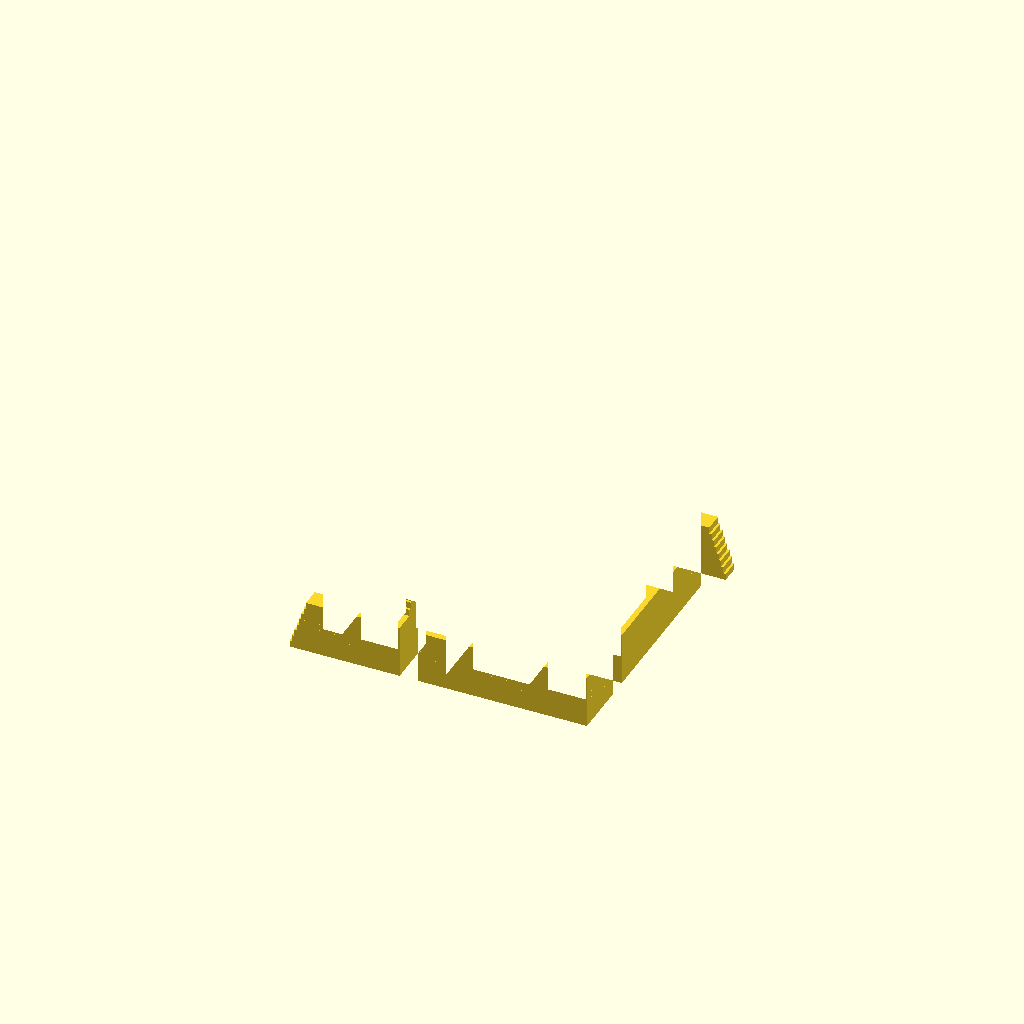
Cell 1: rendered with the file's own defaults.
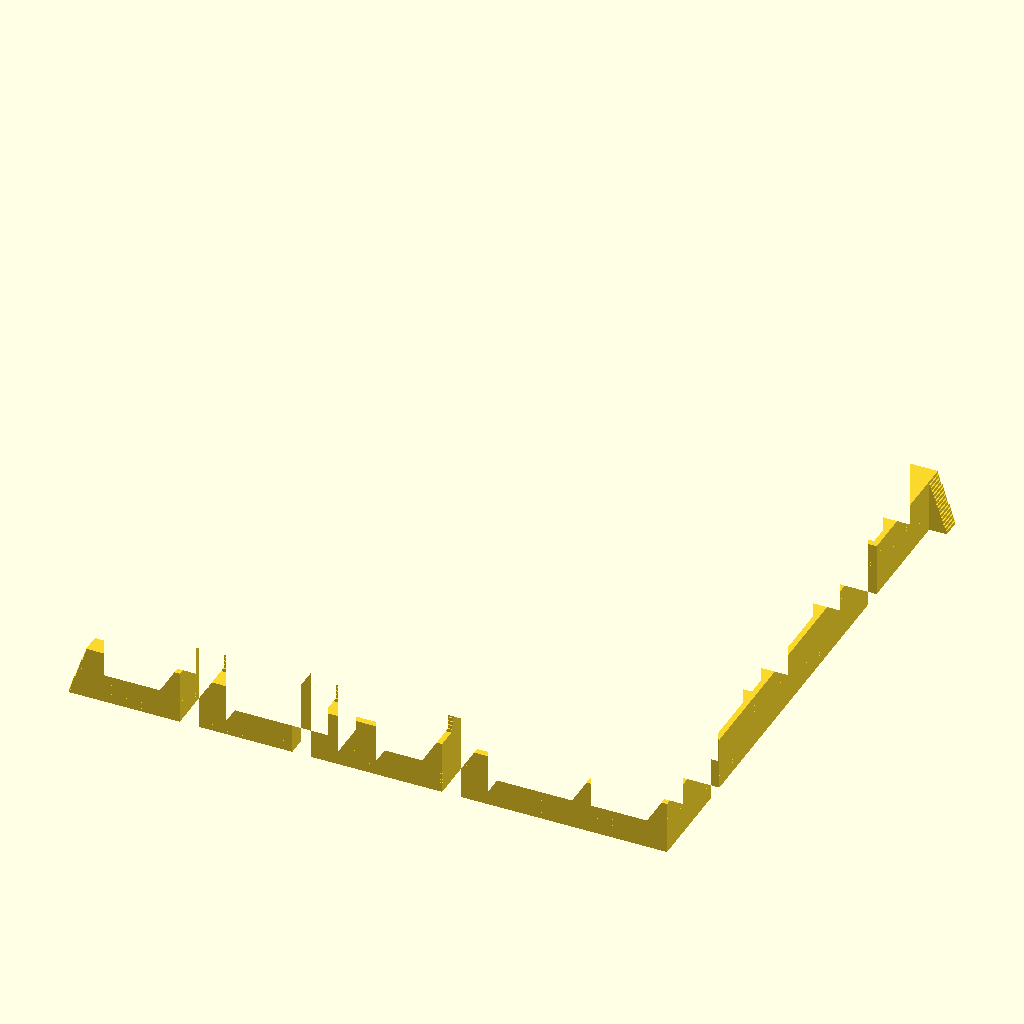
Cell 2 — maze_rows set to 16, the other parameters unchanged.
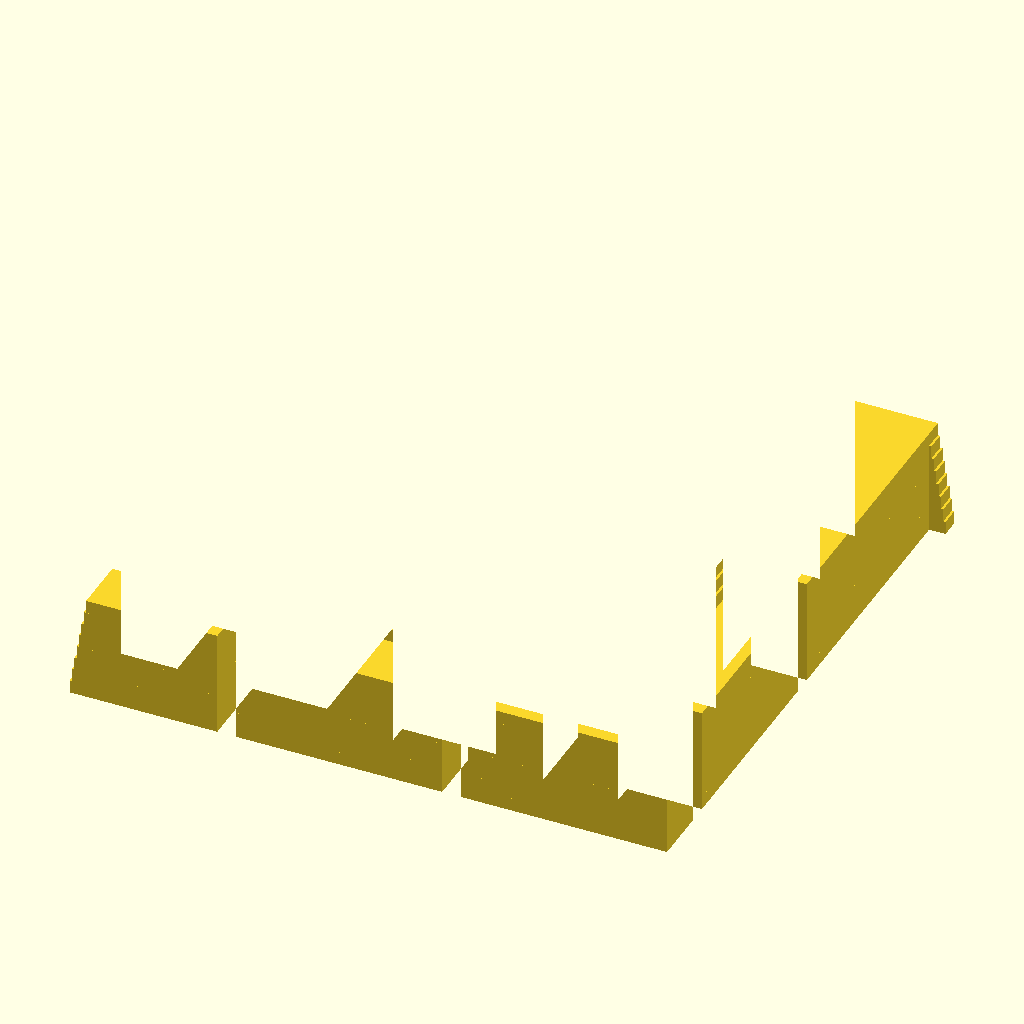
Cell 3 — cell_width set to 20, the other parameters unchanged.
All cells are drawn from one camera (rotation 55°, 0°, 25°, orthographic, colour scheme Cornfield), so only the parameter changes between them.
Source of the model, examples/maze/step_pyramid_maze.scad:
use <square_maze.scad>

maze_rows = 8;
cell_width = 10;
stairs_width = 5;

module pyramid_with_stairs(base_width, stairs_width, rows) {
    height = base_width * sqrt(2) / 2;

    module layer(i) {
        base_w = base_width - (base_width / rows) * (i - 1) + stairs_width;
        floor_h = height / rows * 2;
                
        stairsteps = rows;
        staircase_h = floor_h / stairsteps;
        staircase_w = stairs_width / stairsteps * 2;
        
        translate([0, 0, floor_h / 2 * (i - 1)]) 
            for(j = [1:stairsteps]) {
                square_w = base_w - j * staircase_w;
                translate([0, 0, staircase_h * (j - 1)])  
                linear_extrude(staircase_h) 
                    square([square_w, square_w], center = true);
            }
    }
    
    for(i = [1:2:rows - 1]) {
        layer(i);
    }
}

module step_pyramid_maze(maze_rows, cell_width, stairs_width) {    
    intersection() {
        pyramid_with_stairs(
            maze_rows * cell_width, stairs_width, maze_rows);

        linear_extrude(maze_rows * cell_width * sqrt(2) / 2)  difference() {
            
            square([cell_width * maze_rows + stairs_width, cell_width * maze_rows + stairs_width], center = true);
            
            translate([-(maze_rows * cell_width) / 2, -(maze_rows * cell_width) / 2, 0]) 
            difference() {
                square_maze(maze_rows, cell_width, stairs_width);

                // entry
                translate([0, stairs_width]) 
                    square(stairs_width, center = true);

                // exit
                translate([maze_rows * cell_width, maze_rows * cell_width - stairs_width]) 
                    square(stairs_width, center = true);
            }
        }
    }
}

step_pyramid_maze(maze_rows, cell_width, stairs_width);
Customizer parameters (derived from the source; name, type, default, range or options):
maze_rows: number, default 8
cell_width: number, default 10
stairs_width: number, default 5
